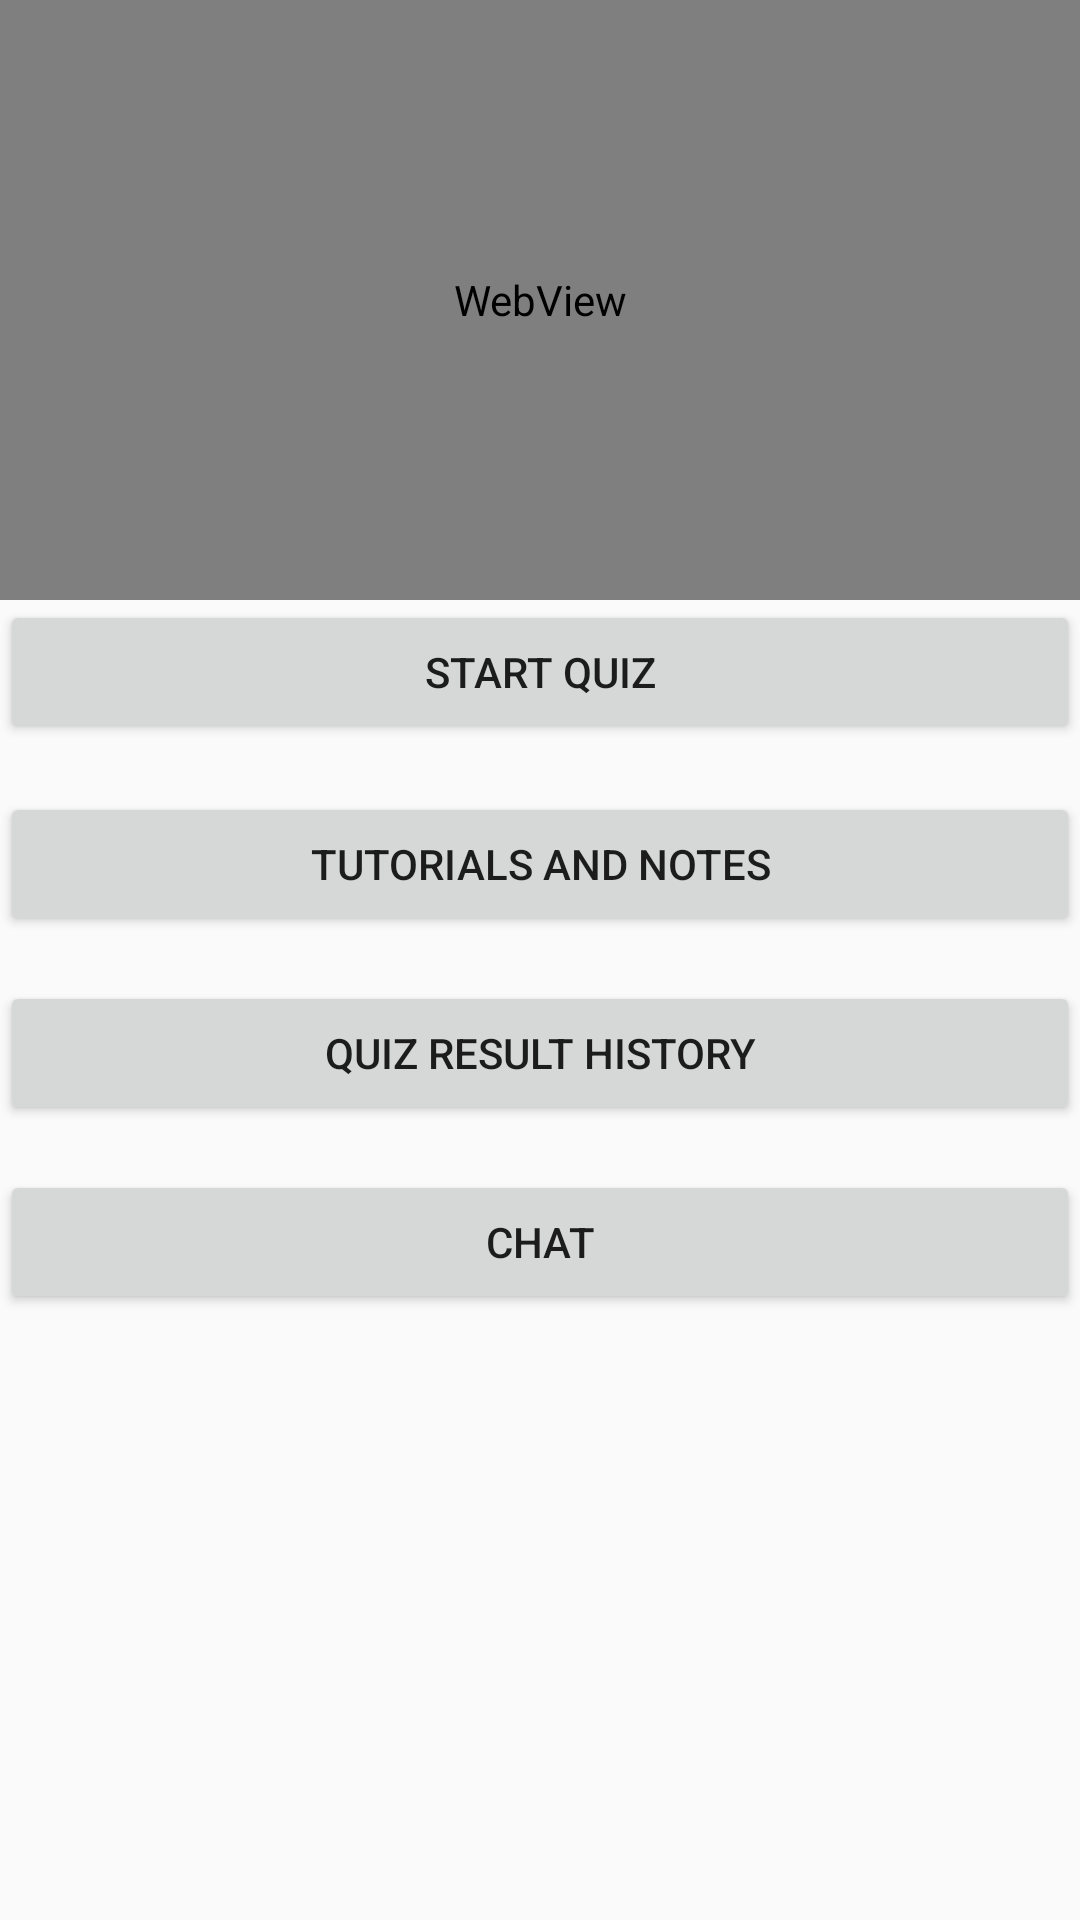

Layout XML and referenced resources for this Android screen:
<!-- AndroidManifest.xml: application theme AppTheme -->
<!-- res/layout/activity_start_paper.xml -->
<?xml version="1.0" encoding="utf-8"?>
<RelativeLayout xmlns:android="http://schemas.android.com/apk/res/android"
    xmlns:tools="http://schemas.android.com/tools"
    android:id="@+id/activity_start_paper"
    android:layout_width="match_parent"
    android:layout_height="match_parent"

    tools:context=".StartPaperActivity" >

    <TextView
        android:id="@+id/textView1"
        android:background="#00ffff"
        android:layout_width="match_parent"
        android:layout_height="wrap_content"
        android:layout_alignParentTop="true"
        android:layout_centerHorizontal="true"
        android:text="Large Text"
        android:textAppearance="?android:attr/textAppearanceLarge" />

    <WebView
        android:id="@+id/textView2"
        android:layout_width="match_parent"
        android:layout_height="200dp"
        android:layout_alignParentLeft="true"
        android:layout_alignParentTop="true"
        android:background="#ffff00" />

    <Button
        android:id="@+id/button1"
        android:layout_width="match_parent"
        android:layout_height="wrap_content"
        android:layout_alignParentLeft="true"
        android:layout_below="@+id/textView2"

        android:text="Start Quiz" />

    <Button
        android:id="@+id/button4"
        android:layout_width="wrap_content"
        android:layout_height="wrap_content"
        android:layout_alignParentLeft="true"
        android:layout_alignParentRight="true"
        android:layout_below="@+id/button2"
        android:layout_marginTop="15dp"

        android:text="Quiz Result History" />


    <Button
        android:id="@+id/button5"
        android:layout_width="wrap_content"
        android:layout_height="wrap_content"
        android:layout_alignParentLeft="true"
        android:layout_alignParentRight="true"
        android:layout_below="@+id/button4"
        android:layout_marginTop="15dp"

        android:text="Chat" />

    <Button
        android:id="@+id/button2"
        android:layout_width="wrap_content"
        android:layout_height="wrap_content"
        android:layout_alignParentLeft="true"
        android:layout_alignParentRight="true"
        android:layout_below="@+id/button1"
        android:layout_marginTop="16dp"
        android:text="Tutorials and Notes" />

</RelativeLayout>
<!-- resources referenced by this layout -->
<resources>
  <style name="AppTheme" parent="Theme.AppCompat.Light.DarkActionBar">
          
          <item name="colorPrimary">@color/colorPrimary</item>
          <item name="colorPrimaryDark">@color/colorPrimaryDark</item>
          <item name="colorAccent">@color/colorAccent</item>
      </style>
  <color name="colorPrimary">#00897B</color>
  <color name="colorPrimaryDark">#004D40</color>
  <color name="colorAccent">#E65100</color>
</resources>
